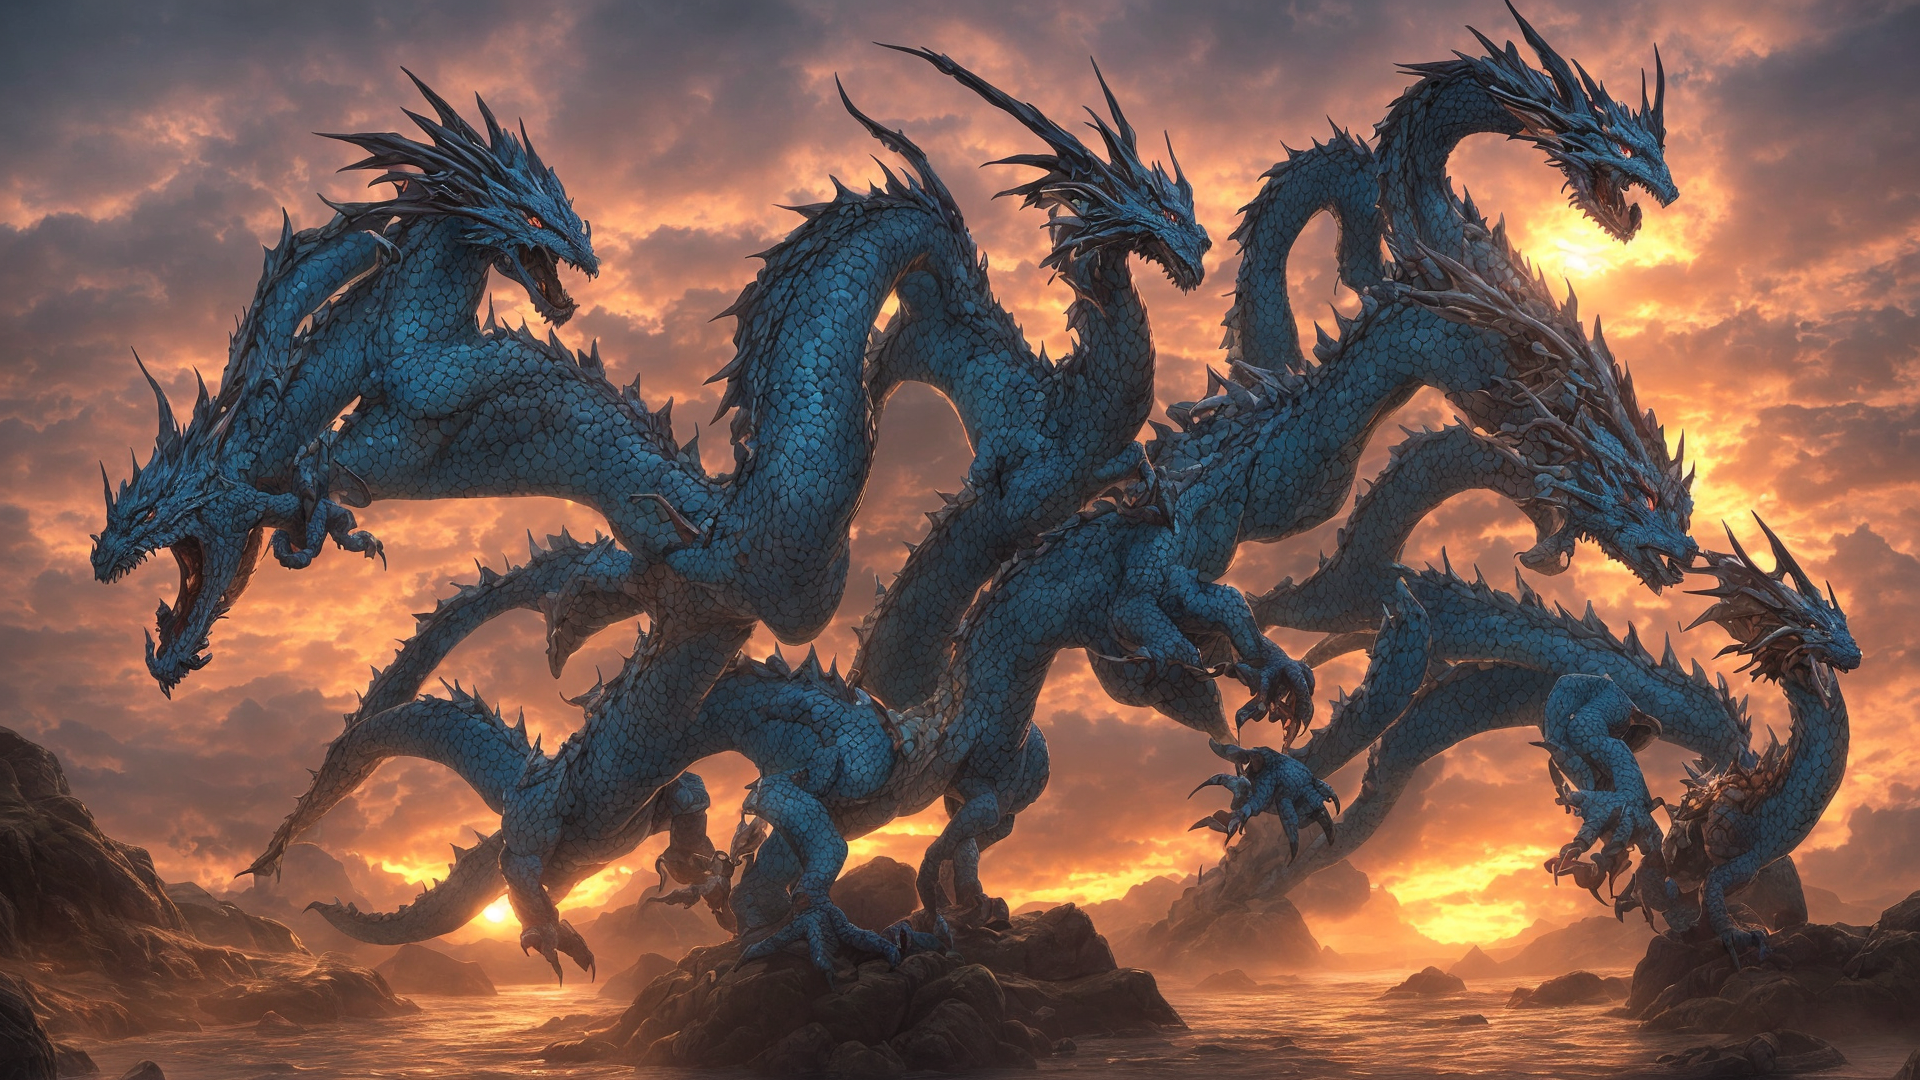
Generation parameters embedded in this image by AUTOMATIC1111 Stable Diffusion web UI or a fork of it (Forge, ...) (PNG 'parameters' text chunk):
dragon lair, mystic dragon, european dragon, colorful, fantasy art, photo realistic painting, 3d rendered, unreal engine 4, highly detailed, dynamic lighting, cinematic, realism, hyper realistic, photo real, detailed, sunset, high contrast, denoised, centered, Cinematography, cinematic, hyper-realistic, photo real, cinematic composition, highly detailed, vray, 8k render
Negative prompt: bad art, ugly, low details
Steps: 20, Sampler: DPM++ 2M, CFG scale: 3.5, Seed: 665087056, Size: 1920x1080, Model hash: 61a37adf76, Model: ProtoGen_X3.4